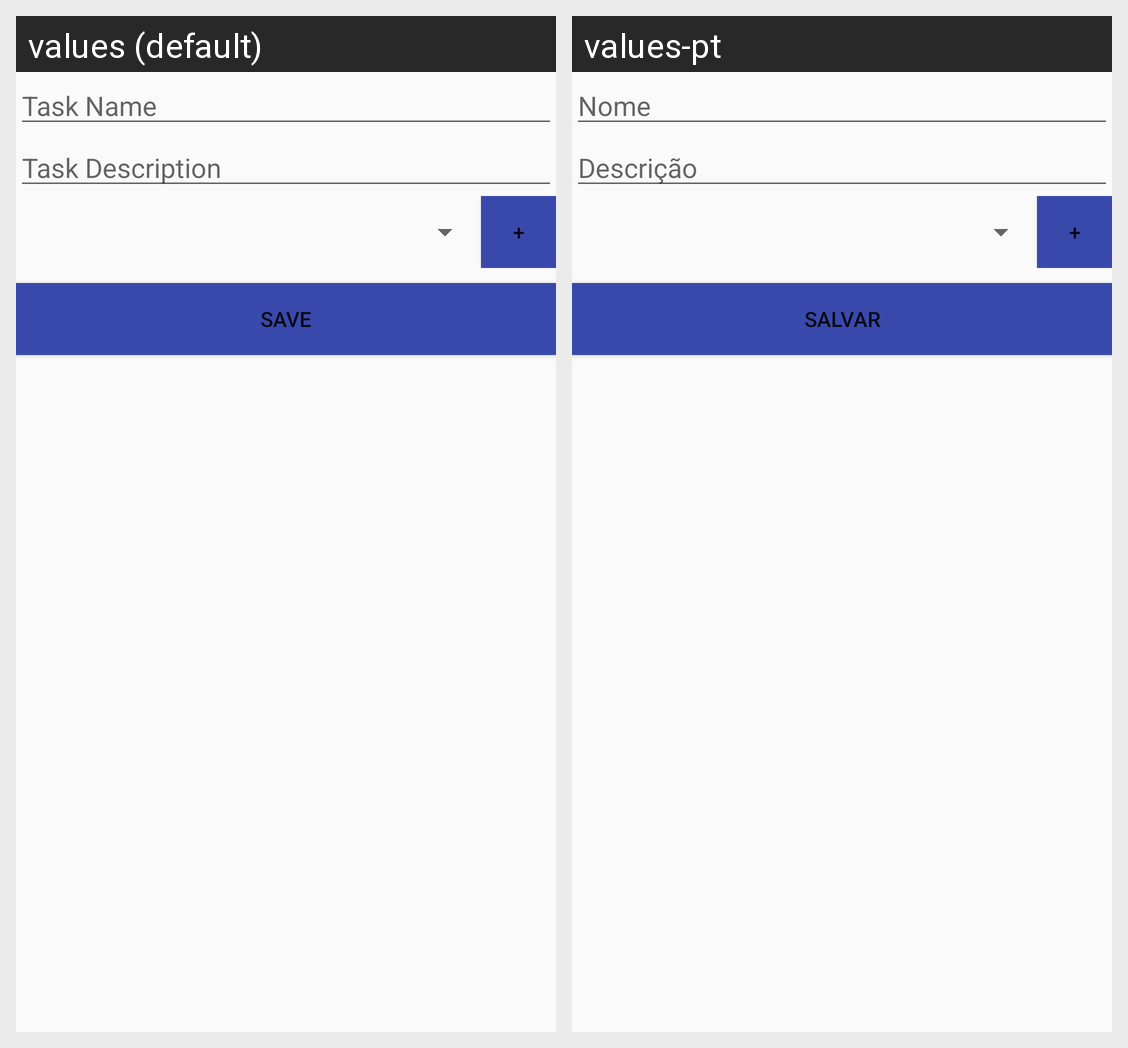

Locale-by-locale string values for the Android screen shown in this grid:
Android screen res/layout/activity_task_form.xml rendered under 2 locales, left to right: values (default), values-pt. Device: Nexus 5 (rendered at 1080×1920; each locale shown at half size, 540×960, under a caption strip naming it); theme AppTheme.
Strings drawn on this screen, with the default value and each locale's value (text and hints the layout hard-codes, and strings that could not be matched under every locale, appear in the picture but are not listed):

lbl_taskName
  values: Task Name
  values-pt: Nome

lbl_taskDescription
  values: Task Description
  values-pt: Descrição

button_NewLabel
  values: +
  values-pt: +

button_saveTask
  values: Save
  values-pt: Salvar
